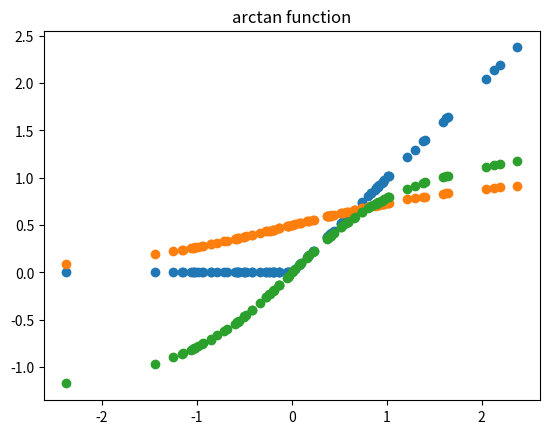

The matplotlib source for this figure:
import numpy as np
import matplotlib.pyplot as plt


def relu(x):
    return np.maximum(0, x) 

def sigmoid(x):
    return 1 / (1 + np.exp(-x))     

def arctan(x):
    return np.arctan(x)

x = np.random.randn(100) 
print(x)       
y = relu(x)

plt.scatter(x, y)
plt.title('relu function')
plt.show()

y = sigmoid(x)

plt.scatter(x, y)
plt.title('sigmoid function')
plt.show()

y = arctan(x)

plt.scatter(x, y)
plt.title("arctan function")
plt.show()